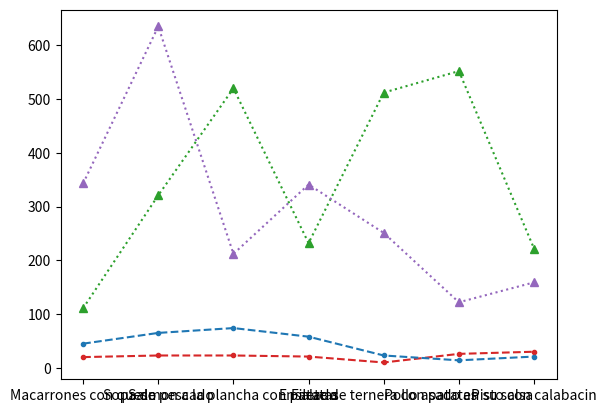

This chart was generated by the following Python code: (Note: this script raises an exception after producing the figure.)
import matplotlib.pyplot as mp

ventana_creada, axes = mp.subplots()

platos_dia = ['Macarrones con queso', 'Sopa de pescado', 
              'Salmon a la plancha con patatas', 'Ensalada', 
              'Filete de ternera con patatas', 'Pollo asado en su salsa', 
              'Pisto con calabacin']

ventas = {"Avenida de Rafael Alberti": [20, 23, 23, 21, 10, 26, 30],
           "Avenida de palomeras": [45, 65, 74, 58, 23, 14, 21],
           "Avenida Buenos Aires": [88, 47, 58, 63, 75, 23, 111],
           "Avenida de la Albufera": [23, 15, 32, 56, 87, 144, 52, 12]
           }

stock = {"Avenida de Rafael Alberti": [111, 321, 520, 232, 512, 552, 222],
           "Avenida de palomeras": [343, 635, 212, 341, 251, 122, 159],
           "Avenida Buenos Aires": [123, 565, 215, 122, 320, 120, 252],
           "Avenida de la Albufera": [147, 536, 521, 200, 124, 632, 411]
           }

axes.plot(platos_dia, ventas["Avenida de Rafael Alberti"], color='tab:red', marker='.', linestyle='dashed')
axes.plot(platos_dia, stock["Avenida de Rafael Alberti"], color='tab:green', marker='^', linestyle='dotted')

axes.plot(platos_dia, ventas["Avenida de palomeras"], color='tab:blue', marker='.', linestyle='dashed')
axes.plot(platos_dia, stock["Avenida de palomeras"], color='tab:purple', marker='^', linestyle='dotted')

# set_ylabel introduce el titulo para la linea de la frecuencia o linea y
axes.set_ylabel('Comidas del dia', 
               loc="right", 
               fontdict={'fontsize': 14,
                         'fontweight': 'bold',
                         'color': '#ff9900'
                         }
                )
mp.show()